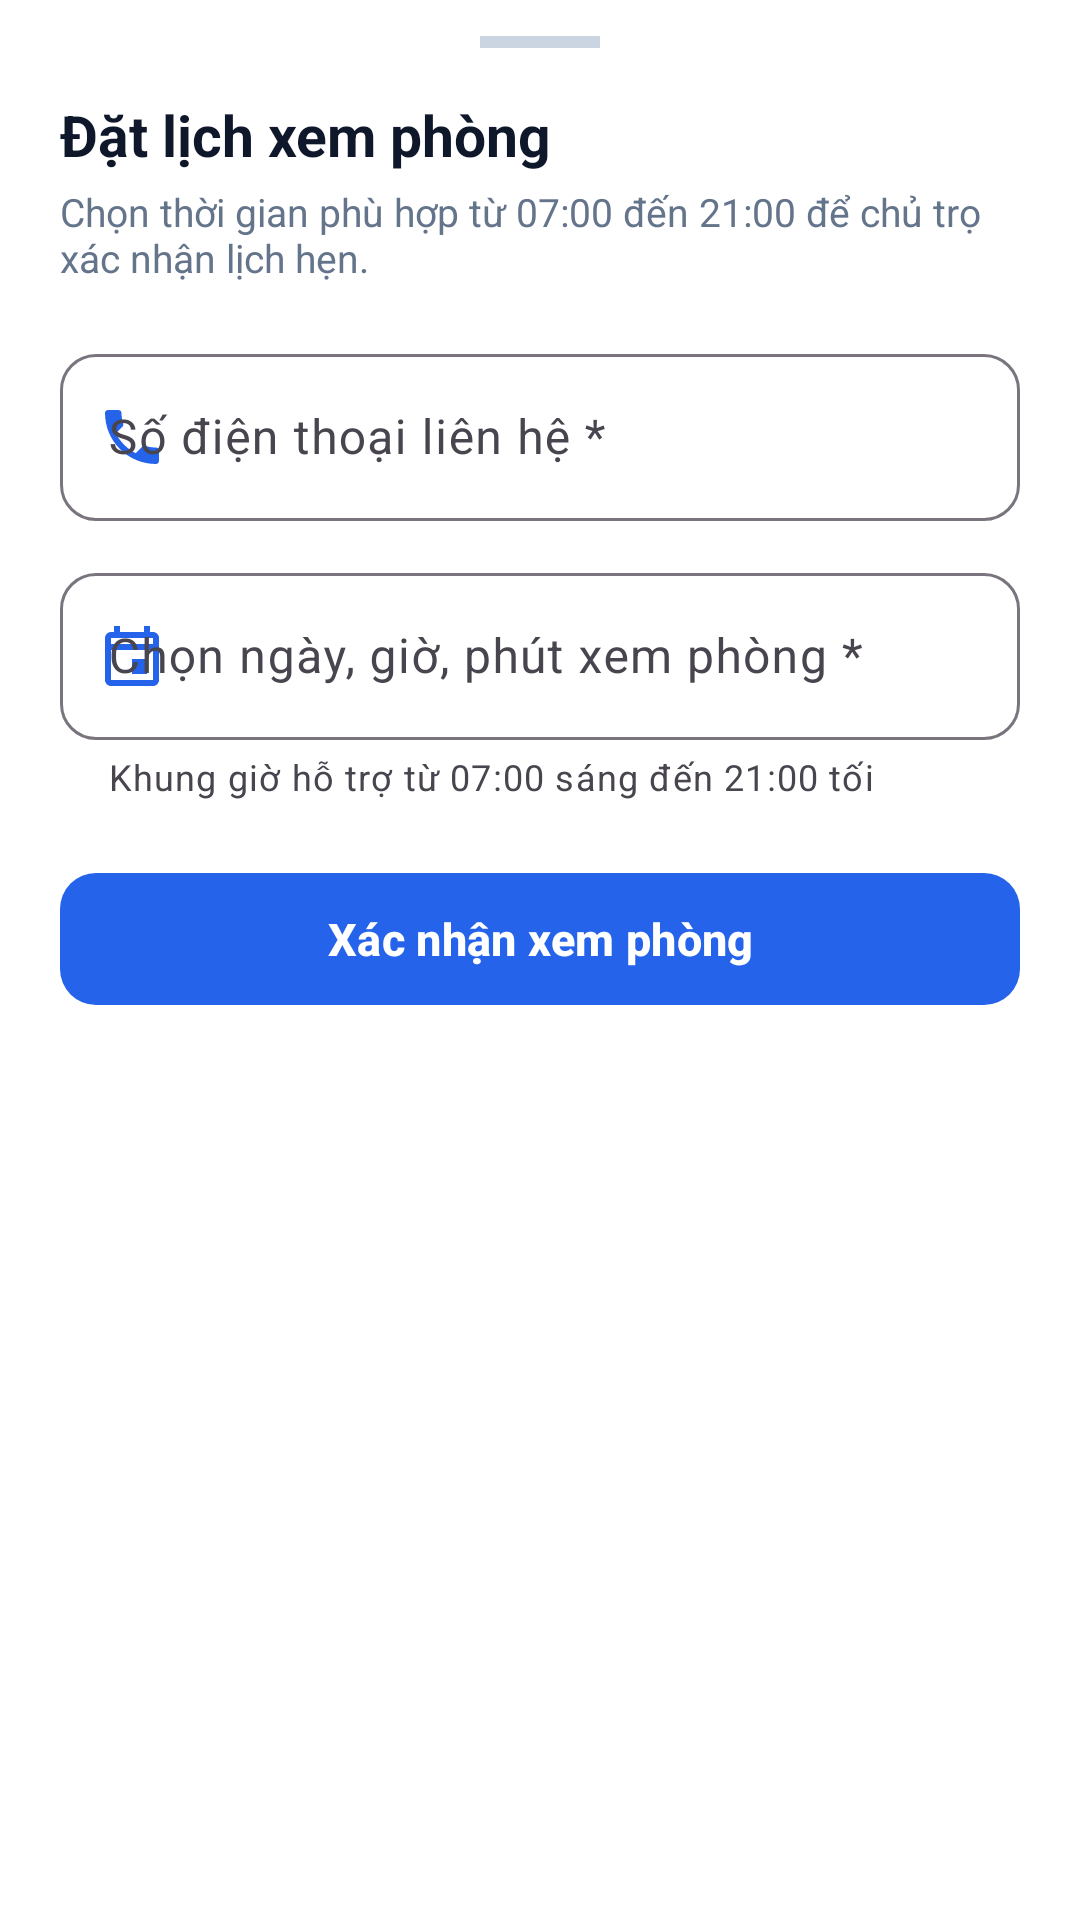

Write the Android layout XML for this screen, with the resource values it uses.
<!-- AndroidManifest.xml: application theme Theme.ThueTro -->
<!-- res/layout/dialog_viewing_request.xml -->
<?xml version="1.0" encoding="utf-8"?>
<LinearLayout xmlns:android="http://schemas.android.com/apk/res/android"
    xmlns:app="http://schemas.android.com/apk/res-auto"
    android:layout_width="match_parent"
    android:layout_height="wrap_content"
    android:background="@color/surface"
    android:orientation="vertical"
    android:paddingHorizontal="20dp"
    android:paddingTop="12dp"
    android:paddingBottom="24dp">

    <View
        android:layout_width="40dp"
        android:layout_height="4dp"
        android:layout_gravity="center_horizontal"
        android:background="#CBD5E1" />

    <TextView
        android:layout_width="match_parent"
        android:layout_height="wrap_content"
        android:layout_marginTop="16dp"
        android:text="Đặt lịch xem phòng"
        android:textColor="@color/text_primary"
        android:textSize="19sp"
        android:textStyle="bold" />

    <TextView
        android:layout_width="match_parent"
        android:layout_height="wrap_content"
        android:layout_marginTop="4dp"
        android:text="Chọn thời gian phù hợp từ 07:00 đến 21:00 để chủ trọ xác nhận lịch hẹn."
        android:textColor="@color/text_secondary"
        android:textSize="13sp" />

    <com.google.android.material.textfield.TextInputLayout
        android:id="@+id/layoutPhone"
        style="@style/Widget.Material3.TextInputLayout.OutlinedBox"
        android:layout_width="match_parent"
        android:layout_height="wrap_content"
        android:layout_marginTop="18dp"
        android:hint="Số điện thoại liên hệ *"
        app:boxCornerRadiusBottomEnd="12dp"
        app:boxCornerRadiusBottomStart="12dp"
        app:boxCornerRadiusTopEnd="12dp"
        app:boxCornerRadiusTopStart="12dp"
        app:startIconDrawable="@drawable/ic_phone"
        app:startIconTint="@color/primary">

        <com.google.android.material.textfield.TextInputEditText
            android:id="@+id/inputPhone"
            android:layout_width="match_parent"
            android:layout_height="wrap_content"
            android:inputType="phone" />
    </com.google.android.material.textfield.TextInputLayout>

    <com.google.android.material.textfield.TextInputLayout
        android:id="@+id/layoutViewingTime"
        style="@style/Widget.Material3.TextInputLayout.OutlinedBox"
        android:layout_width="match_parent"
        android:layout_height="wrap_content"
        android:layout_marginTop="12dp"
        android:hint="Chọn ngày, giờ, phút xem phòng *"
        app:boxCornerRadiusBottomEnd="12dp"
        app:boxCornerRadiusBottomStart="12dp"
        app:boxCornerRadiusTopEnd="12dp"
        app:boxCornerRadiusTopStart="12dp"
        app:helperText="Khung giờ hỗ trợ từ 07:00 sáng đến 21:00 tối"
        app:startIconDrawable="@drawable/ic_calendar_clock"
        app:startIconTint="@color/primary">

        <com.google.android.material.textfield.TextInputEditText
            android:id="@+id/inputViewingTime"
            android:layout_width="match_parent"
            android:layout_height="wrap_content"
            android:clickable="true"
            android:cursorVisible="false"
            android:focusable="false"
            android:inputType="none" />
    </com.google.android.material.textfield.TextInputLayout>

    <com.google.android.material.button.MaterialButton
        android:id="@+id/btnSubmitRequest"
        android:layout_width="match_parent"
        android:layout_height="52dp"
        android:layout_marginTop="20dp"
        android:text="Xác nhận xem phòng"
        android:textSize="15sp"
        android:textStyle="bold" />
</LinearLayout>
<!-- resources referenced by this layout -->
<resources>
  <color name="primary">#2563EB</color>
  <color name="surface">#FFFFFF</color>
  <color name="text_primary">#0F172A</color>
  <color name="text_secondary">#64748B</color>
  <!-- drawable ic_calendar_clock (drawable) -->
  <vector xmlns:android="http://schemas.android.com/apk/res/android" android:width="24dp" android:height="24dp" android:viewportWidth="24" android:viewportHeight="24">
      <path android:fillColor="#2563EB" android:pathData="M19,4h-1V2h-2v2H8V2H6v2H5c-1.11,0 -1.99,0.9 -1.99,2L3,20c0,1.1 0.89,2 2,2h14c1.1,0 2,-0.9 2,-2V6c0,-1.1 -0.9,-2 -2,-2zM19,20H5V10h14v10zM19,8H5V6h14v2zM12,13h5v5h-5z"/>
  </vector>
  <!-- drawable ic_phone (drawable) -->
  <vector xmlns:android="http://schemas.android.com/apk/res/android" android:width="24dp" android:height="24dp" android:viewportWidth="24" android:viewportHeight="24">
      <path android:fillColor="#2563EB" android:pathData="M6.62,10.79c1.44,2.83 3.76,5.14 6.59,6.59l2.2,-2.2c0.27,-0.27 0.67,-0.36 1.02,-0.24 1.12,0.37 2.33,0.57 3.57,0.57 0.55,0 1,0.45 1,1V20c0,0.55 -0.45,1 -1,1 -9.39,0 -17,-7.61 -17,-17 0,-0.55 0.45,-1 1,-1h3.5c0.55,0 1,0.45 1,1 0,1.25 0.2,2.45 0.57,3.57 0.11,0.35 0.03,0.74 -0.25,1.02l-2.2,2.2z"/>
  </vector>
  <style name="Theme.ThueTro" parent="Theme.Material3.Light.NoActionBar">
          <item name="colorPrimary">@color/primary</item>
          <item name="colorOnPrimary">@color/surface</item>
          <item name="colorPrimaryContainer">#DBEAFE</item>
          <item name="colorOnPrimaryContainer">@color/primary_dark</item>
          <item name="colorSecondaryContainer">#DBEAFE</item>
          <item name="materialButtonStyle">@style/Widget.ThueTro.Button</item>
      </style>
  <color name="primary_dark">#1D4ED8</color>
  <style name="Widget.ThueTro.Button" parent="Widget.Material3.Button">
          <item name="cornerRadius">12dp</item>
      </style>
</resources>
